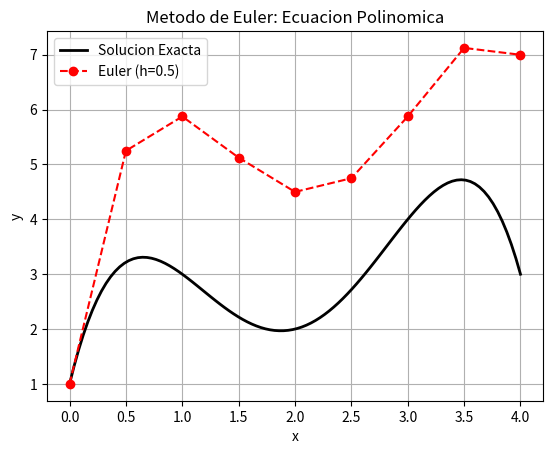

This figure's Python source:
import numpy as np
import matplotlib.pyplot as plt

def euler(f, x0, y0, x_end, h):
    x_vals = np.arange(x0, x_end + h, h)
    y_vals = np.zeros(len(x_vals))
    y_vals[0] = y0
    
    for i in range(1, len(x_vals)):
        y_vals[i] = y_vals[i-1] + f(x_vals[i-1], y_vals[i-1]) * h
        
    return x_vals, y_vals

def f_deriv(x, y):
    return -2*x**3 + 12*x**2 - 20*x + 8.5

def f_exacta(x):
    return -0.5*x**4 + 4*x**3 - 10*x**2 + 8.5*x + 1

x_euler, y_euler = euler(f_deriv, 0, 1, 4, 0.5)

x_exact = np.linspace(0, 4, 100)
y_exact = f_exacta(x_exact)

plt.plot(x_exact, y_exact, label="Solucion Exacta", color="black", linewidth=2)
plt.plot(x_euler, y_euler, label="Euler (h=0.5)", linestyle="--", marker="o", color="red")

plt.title("Metodo de Euler: Ecuacion Polinomica")
plt.xlabel("x")
plt.ylabel("y")
plt.grid()
plt.legend()
plt.show()
